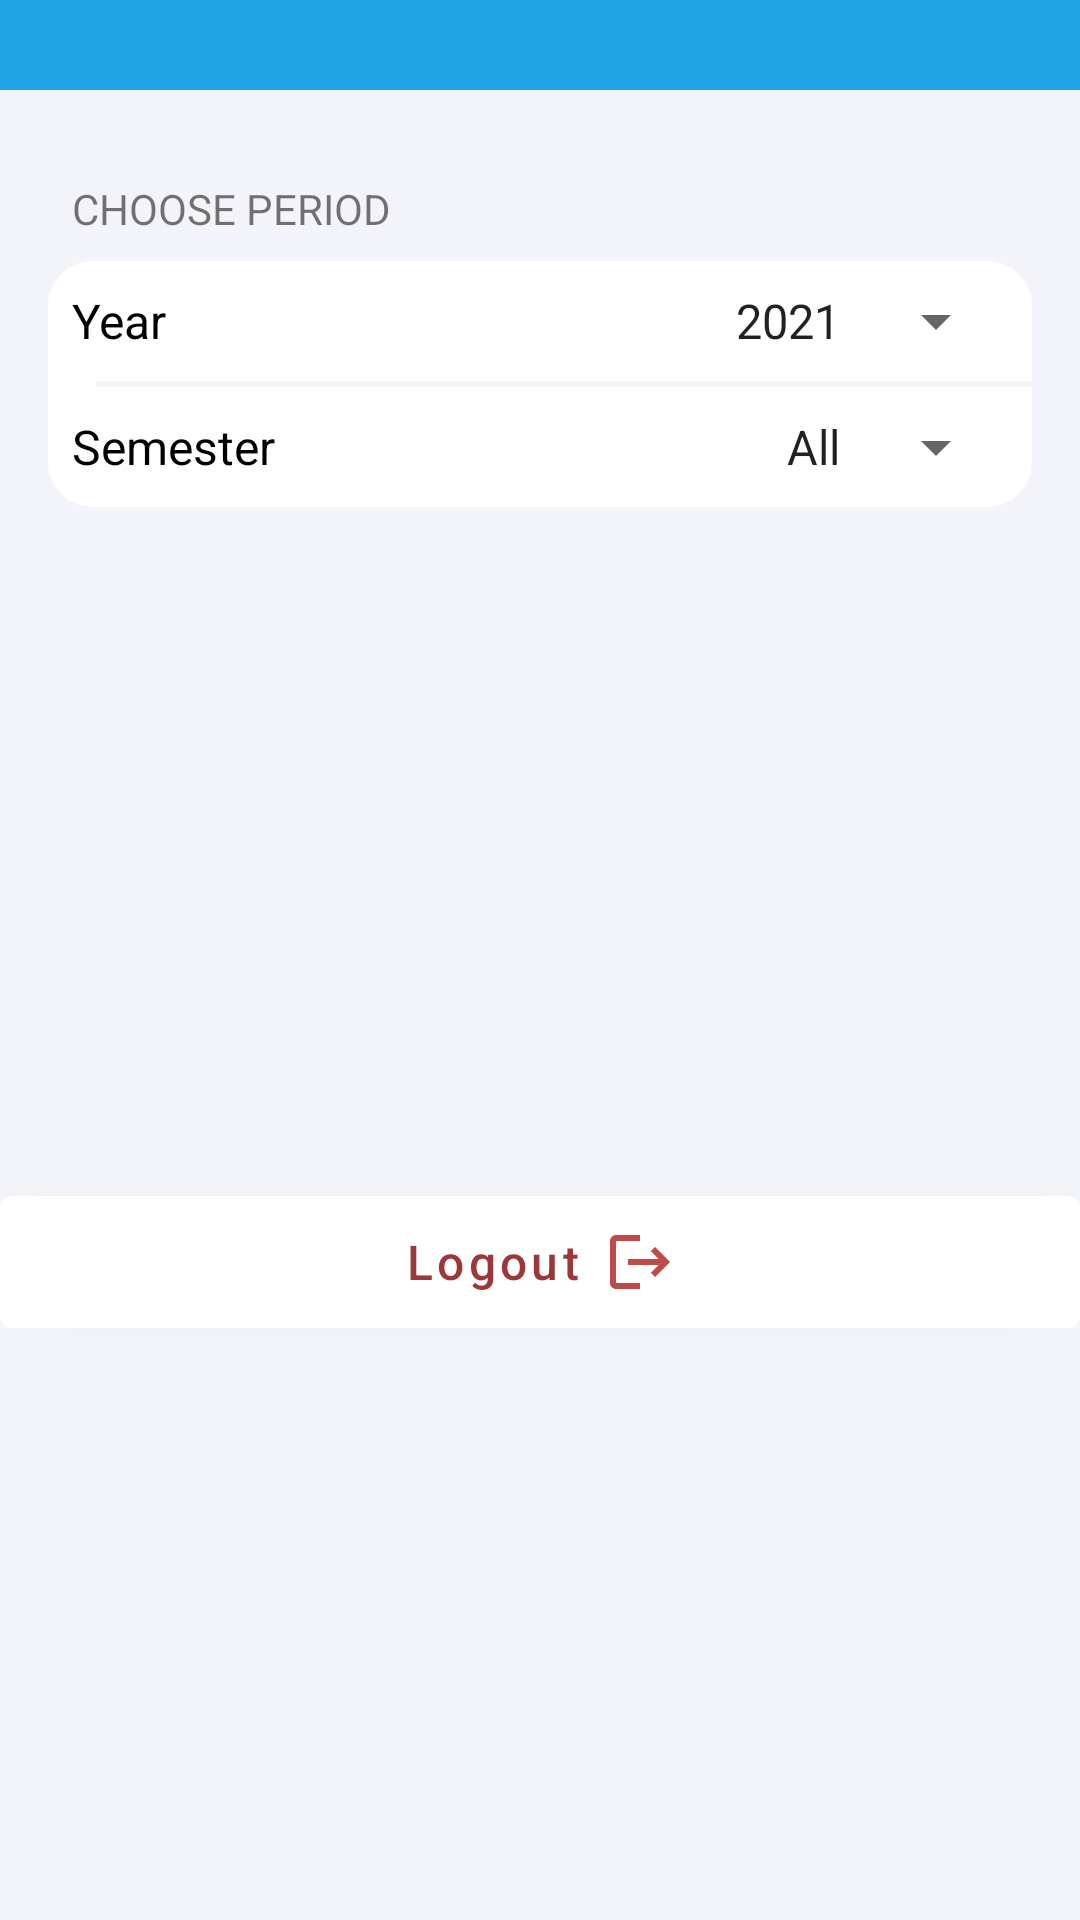

Android layout source for this screen:
<!-- AndroidManifest.xml: application theme Theme.BGTUStatistic -->
<!-- res/layout/fragment_settings_bottom_sheet.xml -->
<?xml version="1.0" encoding="utf-8"?>
<androidx.constraintlayout.widget.ConstraintLayout
    xmlns:android="http://schemas.android.com/apk/res/android"
    xmlns:app="http://schemas.android.com/apk/res-auto"
    xmlns:tools="http://schemas.android.com/tools"
    android:id="@+id/bottom_sheet_layout"
    android:layout_width="match_parent"
    android:layout_height="match_parent"
    tools:context=".UILayer.UIelements.ContingentScreen.SettingsBottomSheet"
    android:background="#F3F3FA"
    app:layout_behavior="@string/bottom_sheet_behavior">

    <androidx.appcompat.widget.LinearLayoutCompat
        android:id="@+id/arrow"
        android:layout_width="match_parent"
        android:layout_height="30dp"
        android:orientation="horizontal"
        android:background="@color/bottom_sheet_line"
        app:layout_constraintEnd_toEndOf="parent"
        app:layout_constraintTop_toTopOf="parent"
        app:layout_constraintStart_toStartOf="parent">

        <androidx.appcompat.widget.AppCompatImageView
            android:layout_width="0dp"
            android:layout_height="wrap_content"
            android:layout_weight="1"
            android:src="@drawable/ic_baseline_keyboard_arrow_down_24"
            android:layout_gravity="center"/>
    </androidx.appcompat.widget.LinearLayoutCompat>

    <View
        android:id="@+id/placeholder"
        android:layout_width="match_parent"
        android:layout_height="30dp"
        app:layout_constraintTop_toBottomOf="@id/arrow"
        app:layout_constraintStart_toStartOf="parent"
        app:layout_constraintEnd_toEndOf="parent"/>
    <TextView
        android:id="@+id/text_semester"
        android:layout_width="wrap_content"
        android:layout_height="wrap_content"
        android:text="@string/choose_period"
        android:textSize="14sp"
        android:textAllCaps="true"
        android:layout_marginStart="24dp"
        app:layout_constraintTop_toBottomOf="@id/placeholder"
        app:layout_constraintStart_toStartOf="parent"/>

    <androidx.appcompat.widget.LinearLayoutCompat
        android:id="@+id/spinners_group"
        android:layout_width="match_parent"
        android:layout_height="wrap_content"
        android:background="@drawable/rounded_corners_shape"
        android:orientation="vertical"
        android:layout_marginTop="8dp"
        android:layout_marginStart="16dp"
        android:layout_marginEnd="16dp"
        app:layout_constraintStart_toStartOf="parent"
        app:layout_constraintEnd_toEndOf="parent"
        app:layout_constraintTop_toBottomOf="@id/text_semester">

        <androidx.appcompat.widget.LinearLayoutCompat
            android:id="@+id/year_group"
            android:layout_width="match_parent"
            android:layout_height="wrap_content"
            android:orientation="horizontal"
            android:layout_marginStart="@dimen/start_margin"
            android:layout_marginEnd="@dimen/end_margin"
            android:layout_marginTop="8dp"
            android:layout_marginBottom="8dp"
            app:layout_constraintStart_toStartOf="parent"
            app:layout_constraintEnd_toEndOf="parent"
            app:layout_constraintTop_toBottomOf="@id/text_semester">
            <TextView
                android:id="@+id/year_label"
                android:layout_width="wrap_content"
                android:layout_height="wrap_content"
                android:text="@string/year_label"
                android:textSize="16sp"
                android:textColor="@color/black"/>
            <androidx.appcompat.widget.AppCompatSpinner
                android:id="@+id/year_spinner"
                android:layout_width="0dp"
                android:layout_height="wrap_content"
                android:entries="@array/year_spinner_content"
                android:textAlignment="viewEnd"
                android:layout_weight="1"/>
        </androidx.appcompat.widget.LinearLayoutCompat>
        <View
            android:layout_width="match_parent"
            android:layout_height="2dp"
            android:background="#F3F3FA"
            android:layout_marginStart="16dp"/>
        <androidx.appcompat.widget.LinearLayoutCompat
            android:id="@+id/semester_group"
            android:layout_width="match_parent"
            android:layout_height="wrap_content"
            android:orientation="horizontal"
            android:layout_marginEnd="@dimen/end_margin"
            android:layout_marginStart="@dimen/start_margin"
            android:layout_marginTop="8dp"
            android:layout_marginBottom="8dp"
            app:layout_constraintEnd_toEndOf="parent"
            app:layout_constraintStart_toStartOf="parent"
            app:layout_constraintTop_toBottomOf="@id/year_group">

            <TextView
                android:id="@+id/semester_label"
                android:layout_width="wrap_content"
                android:layout_height="wrap_content"
                android:text="@string/semester_label"
                android:textColor="@color/black"
                android:textSize="16sp"/>
            <androidx.appcompat.widget.AppCompatSpinner
                android:id="@+id/semester_spinner"
                android:layout_width="0dp"
                android:layout_height="wrap_content"
                android:entries="@array/semester_spinner_content"
                android:layout_weight="1"
                android:textAlignment="viewEnd"/>


        </androidx.appcompat.widget.LinearLayoutCompat>
    </androidx.appcompat.widget.LinearLayoutCompat>

    <com.google.android.material.button.MaterialButton
        android:id="@+id/exit_button"
        android:layout_width="match_parent"
        android:layout_height="?android:actionBarSize"
        android:textAllCaps="false"
        android:text="@string/exit_button_text"
        android:textColor="@color/exit_button_title"
        android:textSize="16sp"
        android:backgroundTint="#FFFFFF"
        android:gravity="center"
        android:layout_marginTop="32dp"
        app:icon="@drawable/ic_logout_black_24dp"
        app:iconGravity="textEnd"
        app:iconTint="#BF4B49"
        app:layout_constraintTop_toBottomOf="@id/spinners_group"
        app:layout_constraintBottom_toBottomOf="parent"
        app:layout_constraintStart_toStartOf="parent"
        app:layout_constraintEnd_toEndOf="parent" />
</androidx.constraintlayout.widget.ConstraintLayout>
<!-- resources referenced by this layout -->
<resources>
  <string-array name="semester_spinner_content">
          <item>@string/spinner_all</item>
          <item>@string/spinner_1_sem</item>
          <item>@string/spinner_2_sem</item>
      </string-array>
  <string-array name="year_spinner_content">
          <item>2021</item>
      </string-array>
  <color name="black">#FF000000</color>
  <color name="bottom_sheet_line">#20A4E4</color>
  <color name="exit_button_title">#9C373A</color>
  <dimen name="end_margin">8dp</dimen>
  <dimen name="start_margin">8dp</dimen>
  <!-- drawable ic_logout_black_24dp (drawable) -->
  <vector xmlns:android="http://schemas.android.com/apk/res/android"
      android:width="24dp"
      android:height="24dp"
      android:viewportWidth="24"
      android:viewportHeight="24">
    <path
        android:pathData="M17,7l-1.41,1.41L18.17,11H8v2h10.17l-2.58,2.58L17,17l5,-5zM4,5h8V3H4c-1.1,0 -2,0.9 -2,2v14c0,1.1 0.9,2 2,2h8v-2H4V5z"
        android:fillColor="#BF4B49"/>
  </vector>
  <!-- drawable rounded_corners_shape (drawable) -->
  <?xml version="1.0" encoding="utf-8"?>
  <shape xmlns:android="http://schemas.android.com/apk/res/android"
      android:shape = "rectangle" >
  
      <solid android:color="#FFFFFF"/>
      <corners
          android:topLeftRadius="15dp"
          android:topRightRadius="15dp"
          android:bottomLeftRadius="15dp"
          android:bottomRightRadius="15dp"/>
  </shape>
  <string name="choose_period">Choose period</string>
  <string name="exit_button_text">Logout</string>
  <string name="semester_label">Semester</string>
  <string name="year_label">Year</string>
  <style name="Theme.BGTUStatistic" parent="Theme.MaterialComponents.DayNight.NoActionBar">
          
          <item name="colorPrimary">@color/button_light_blue</item>
          <item name="colorPrimaryVariant">@color/button_light_blue</item>
          <item name="colorOnPrimary">@color/white</item>
          g
          <item name="colorSecondary">@color/teal_200</item>
          <item name="colorSecondaryVariant">@color/teal_700</item>
          <item name="colorOnSecondary">@color/black</item>
          
          <item name="android:statusBarColor" tools:targetApi="l">?attr/colorPrimaryVariant</item>
          
          <item name="android:windowTranslucentStatus">true</item>
          <item name="android:windowTranslucentNavigation">true</item>
          <item name="android:autofilledHighlight" tools:targetApi="o">@android:color/transparent</item>
      </style>
  <string name="spinner_all">All</string>
  <string name="spinner_1_sem">1st Semester</string>
  <string name="spinner_2_sem">2nd Semester</string>
  <color name="button_light_blue">#1E4579</color>
  <color name="white">#FFFFFFFF</color>
  <color name="teal_200">#FF03DAC5</color>
  <color name="teal_700">#FF018786</color>
</resources>
